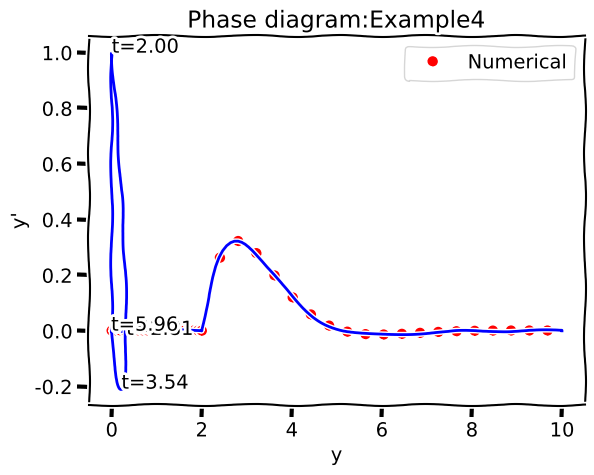

Here is the Python script that generated this plot:
from scipy.integrate import odeint
import matplotlib.pyplot as plt
import numpy as np

#Example2
title1 = 'Example4'
ylabel1 = "y"
title2 = 'Error ' + title1
ylabel2 = "Numerical-Analytical"
a0 = 1
a1 = 2
a2 = 2
#T = 1.0
c=2
N = 100
def D_ex(P, t):
	r = - (a2*P[0]/a0 + a1*P[1]/a0)
	return [P[1], r]

#def y_ex(t):
#	return 0.25*np.exp(-t)*np.sin(2*t)

ts1 = np.linspace(0, c, N)
ts2 = np.linspace(c, 10, N)
ts = np.concatenate((ts1, ts2), axis=0)
IC1 = [0, 0]
IC2 = [0, 1]

Z1 = odeint(D_ex, IC1, ts1)
Z2 = odeint(D_ex, IC2, ts2)
Z = np.concatenate((Z1, Z2), axis=0)
prey = Z[:,0]

plt.xkcd()
#plt.subplot(211)
plt.title(title1)
plt.plot(ts, prey, 'bo', markevery=5, color='r', label="Numerical")
plt.plot(ts, prey, 'k', markevery=5, color='b')
plt.xlabel("Time")
plt.ylabel(ylabel1)
plt.legend();

#plt.subplot(212)
#plt.title(title2)
#plt.plot(ts, prey-y_ex1(ts), 'k', color='b', label="An")
#plt.xlabel("Time")
#plt.ylabel(ylabel2)

plt.grid(True)
plt.show()

plt.title("Phase diagram:"+title1)
plt.plot(Z[:,0], Z[:,1], 'k', color='b', label="Analytical")
#plt.plot(P[:,0], , 'bo', markevery=5, color='r', label="Numerical")
plt.xlabel("y")
plt.ylabel("y'")

def addAnnotate(Z,index, plot):
	cap = "%.2f" % ts[index]
	plt.annotate(
    	't='+cap,
    	xy=(Z[index,0], Z[index,1]))#, arrowprops=dict(arrowstyle='->'), xytext=(15, -10))

addAnnotate(Z, 0, plt)

indYmax = np.argmax(Z[:,0])
addAnnotate(Z, indYmax, plt)
indYmin = np.argmin(Z[:,0])
addAnnotate(Z, indYmin, plt)

indYtmax = np.argmax(Z[:,1])
addAnnotate(Z, indYtmax, plt)
indYtmin = np.argmin(Z[:,1])
addAnnotate(Z, indYtmin, plt)

plt.show()
